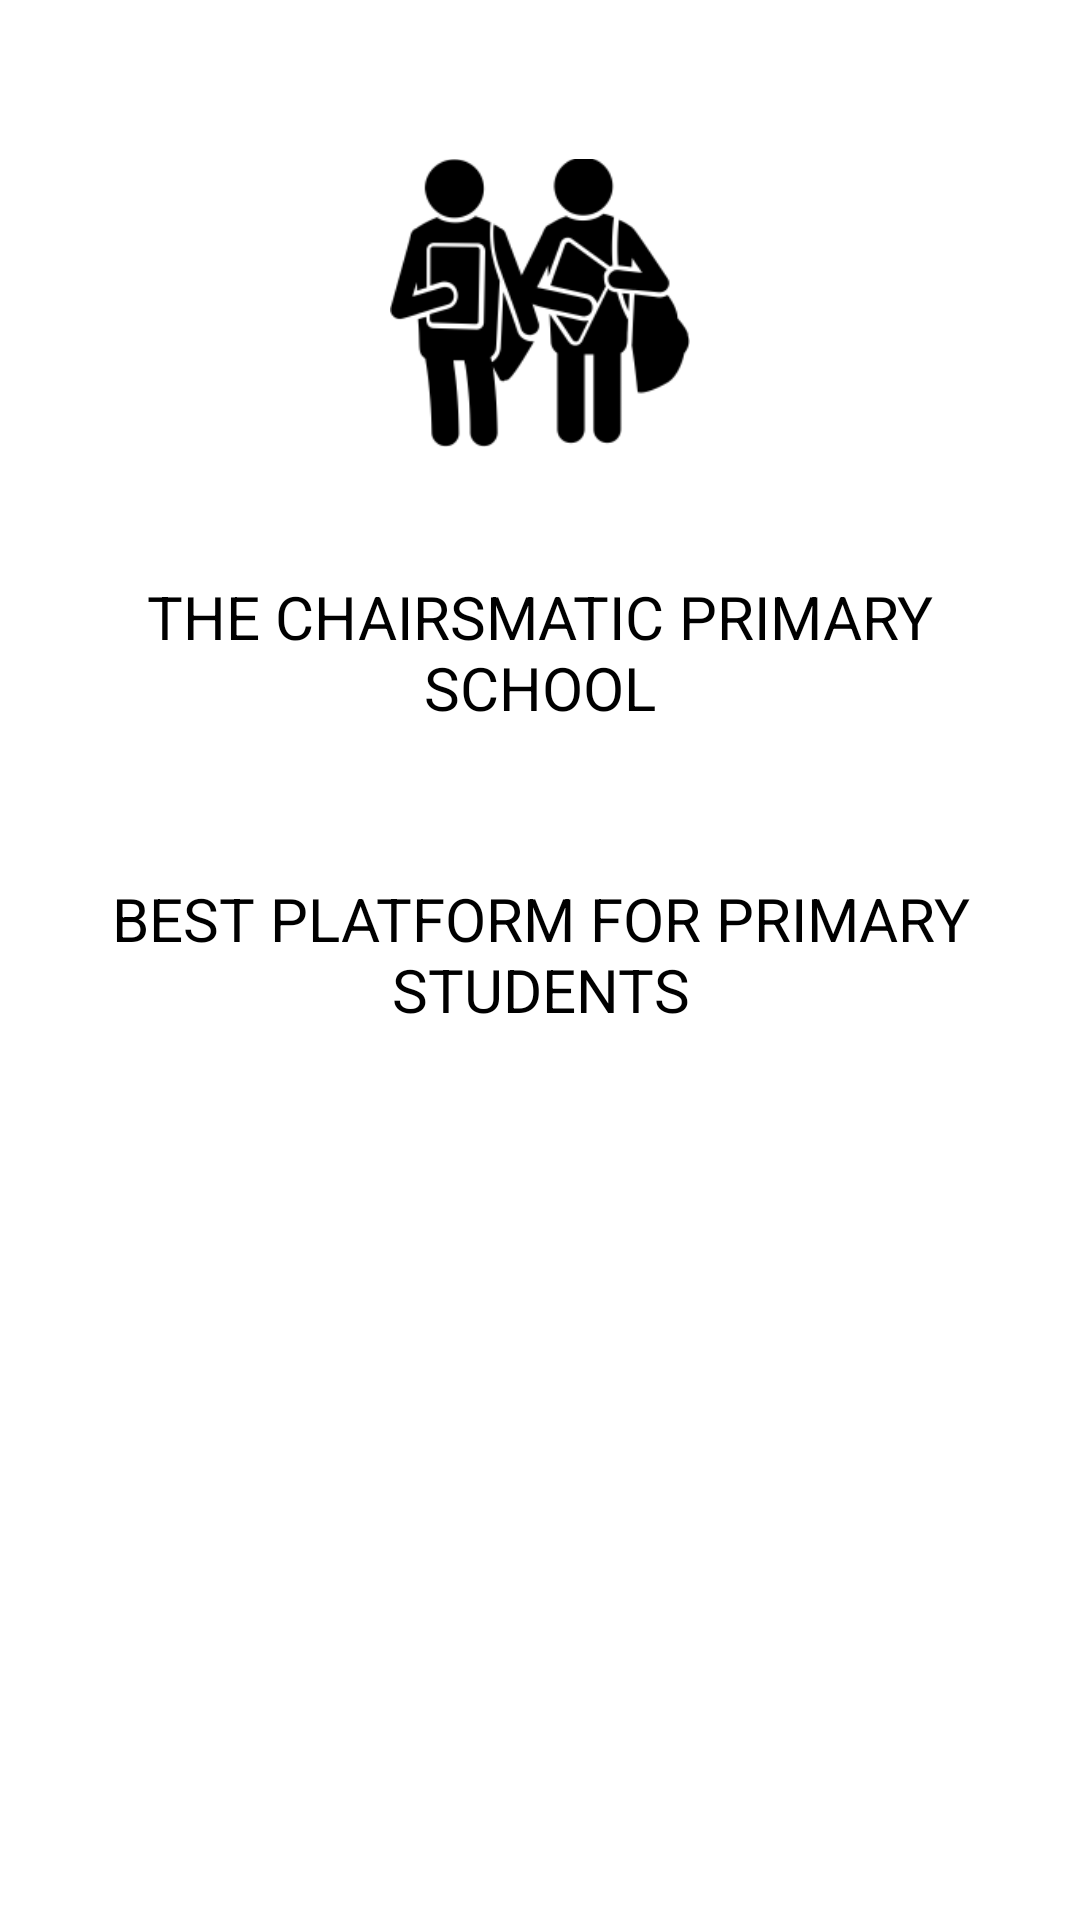

Produce the Android XML layout that renders to this screen, including the resource entries it uses.
<!-- AndroidManifest.xml: application theme Theme.TheChairsmaticPrimarySchool -->
<!-- res/layout/activity_main.xml -->
<?xml version="1.0" encoding="utf-8"?>
<LinearLayout xmlns:android="http://schemas.android.com/apk/res/android"
    xmlns:app="http://schemas.android.com/apk/res-auto"
    xmlns:tools="http://schemas.android.com/tools"
    android:layout_width="match_parent"
    android:layout_height="match_parent"
    android:background="@drawable/screebg"
    tools:context=".MainActivity"
    >
<LinearLayout
        android:layout_width="match_parent"
        android:layout_height="match_parent"
        android:layout_margin="10sp"
        android:orientation="vertical"
    >


    <ImageView
        android:layout_width="100dp"
        android:layout_height="wrap_content"
        android:src="@drawable/icon"
        android:layout_gravity="center"
    />
    <TextView
        android:layout_width="match_parent"
        android:layout_height="wrap_content"
        android:text="@string/app_first_line"
        android:textSize="20sp"
        android:textAllCaps="true"
        android:textAlignment="center"
        android:textColor="@color/black"

    />
    <TextView
        android:layout_width="match_parent"
        android:layout_height="wrap_content"
        android:layout_marginTop="50sp"
        android:text="@string/app_quotes"
        android:textSize="20sp"
        android:textAllCaps="true"
        android:textAlignment="center"
        android:textColor="@color/black"

        />

    <Button
        android:layout_width="match_parent"
        android:layout_height="wrap_content"
        android:background="@drawable/btnloginbg"
        android:layout_marginTop="300sp"
        android:text="@string/btn_login"
        android:textSize="20sp"
        android:textColor="@color/black"
        android:id="@+id/btnLoginUser"
        android:layout_gravity="bottom"
        android:shadowColor="@color/black"

        />
</LinearLayout>
    </LinearLayout>
<!-- resources referenced by this layout -->
<resources>
  <color name="black">#FF000000</color>
  <!-- drawable btnloginbg (drawable) -->
  <?xml version="1.0" encoding="utf-8"?>
  <shape xmlns:android="http://schemas.android.com/apk/res/android">
  <solid
      android:color="@color/white"
      />
      <corners
          android:radius="5sp"
          />
  </shape>
  <!-- drawable icon: png bitmap (drawable, 9024 bytes) -->
  <!-- drawable screebg (drawable) -->
  <?xml version="1.0" encoding="utf-8"?>
  <shape xmlns:android="http://schemas.android.com/apk/res/android">
  <gradient
      android:angle="280"
      android:startColor="@color/white"
      android:centerColor="@color/white"
  
      />
  
  </shape>
  <string name="app_first_line">The Chairsmatic Primary School</string>
  <string name="app_quotes">Best Platform for primary students</string>
  <string name="btn_login">User Login Here</string>
  <style name="Theme.TheChairsmaticPrimarySchool" parent="Theme.MaterialComponents.DayNight.DarkActionBar">
          
          <item name="colorPrimary">@color/purple_500</item>
          <item name="colorPrimaryVariant">@color/purple_700</item>
          <item name="colorOnPrimary">@color/white</item>
          
          <item name="colorSecondary">@color/teal_200</item>
          <item name="colorSecondaryVariant">@color/teal_700</item>
          <item name="colorOnSecondary">@color/black</item>
          
          <item name="android:statusBarColor">?attr/colorPrimaryVariant</item>
          
      </style>
  <color name="white">#FFFFFFFF</color>
  <color name="purple_500">#f50909</color>
  <color name="purple_700">#F4881D</color>
  <color name="teal_200">#F5B6F2</color>
  <color name="teal_700">#FF018786</color>
</resources>
